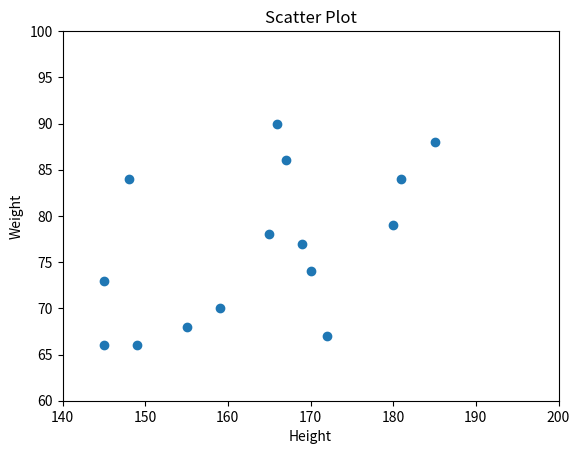

This figure's Python source:
import matplotlib.pyplot as plt
import numpy as np
from mpl_toolkits import mplot3d

height = np.array([167,170,149,165,155,180,166,145,159,185,145,148,172,181,169])
weight = np.array([86,74,66,78,68,79,90,73,70,88,66,84,67,84,77])

plt.xlim(140,200)
plt.ylim(60,100)
plt.scatter(height,weight)
plt.title("Scatter Plot")
plt.xlabel("Height")
plt.ylabel("Weight")
plt.show()